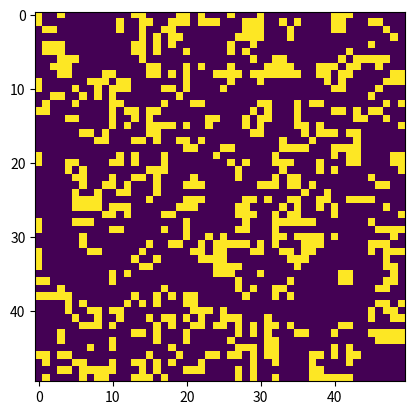

The script that saved this image:
import numpy as np
import matplotlib.pyplot as plt
import matplotlib.animation as animation

# Set the size of the grid and the number of frames to run the simulation
N = 50
frames = 100

# Initialize the grid with random values
grid = np.random.randint(2, size=(N, N))

# Define a function to update the grid for each frame of the animation
def update(frameNum, img, grid, N):
    newGrid = grid.copy()
    for i in range(N):
        for j in range(N):
            # Count the number of live neighbors
            neighbors = (grid[(i-1)%N][(j-1)%N] + grid[(i-1)%N][j] + grid[(i-1)%N][(j+1)%N] +
                         grid[i][(j-1)%N] + grid[i][(j+1)%N] +
                         grid[(i+1)%N][(j-1)%N] + grid[(i+1)%N][j] + grid[(i+1)%N][(j+1)%N])
            # Apply the rules of the Game of Life
            if grid[i][j] == 1 and (neighbors < 2 or neighbors > 3):
                newGrid[i][j] = 0
            elif grid[i][j] == 0 and neighbors == 3:
                newGrid[i][j] = 1
    # Update the grid for the next frame
    img.set_data(newGrid)
    grid[:] = newGrid[:]
    return img,

# Set up the plot and animation
fig, ax = plt.subplots()
img = ax.imshow(grid, interpolation='nearest')
ani = animation.FuncAnimation(fig, update, frames=frames, fargs=(img, grid, N), interval=50, blit=True)

# Show the plot and start the animation
plt.show()
